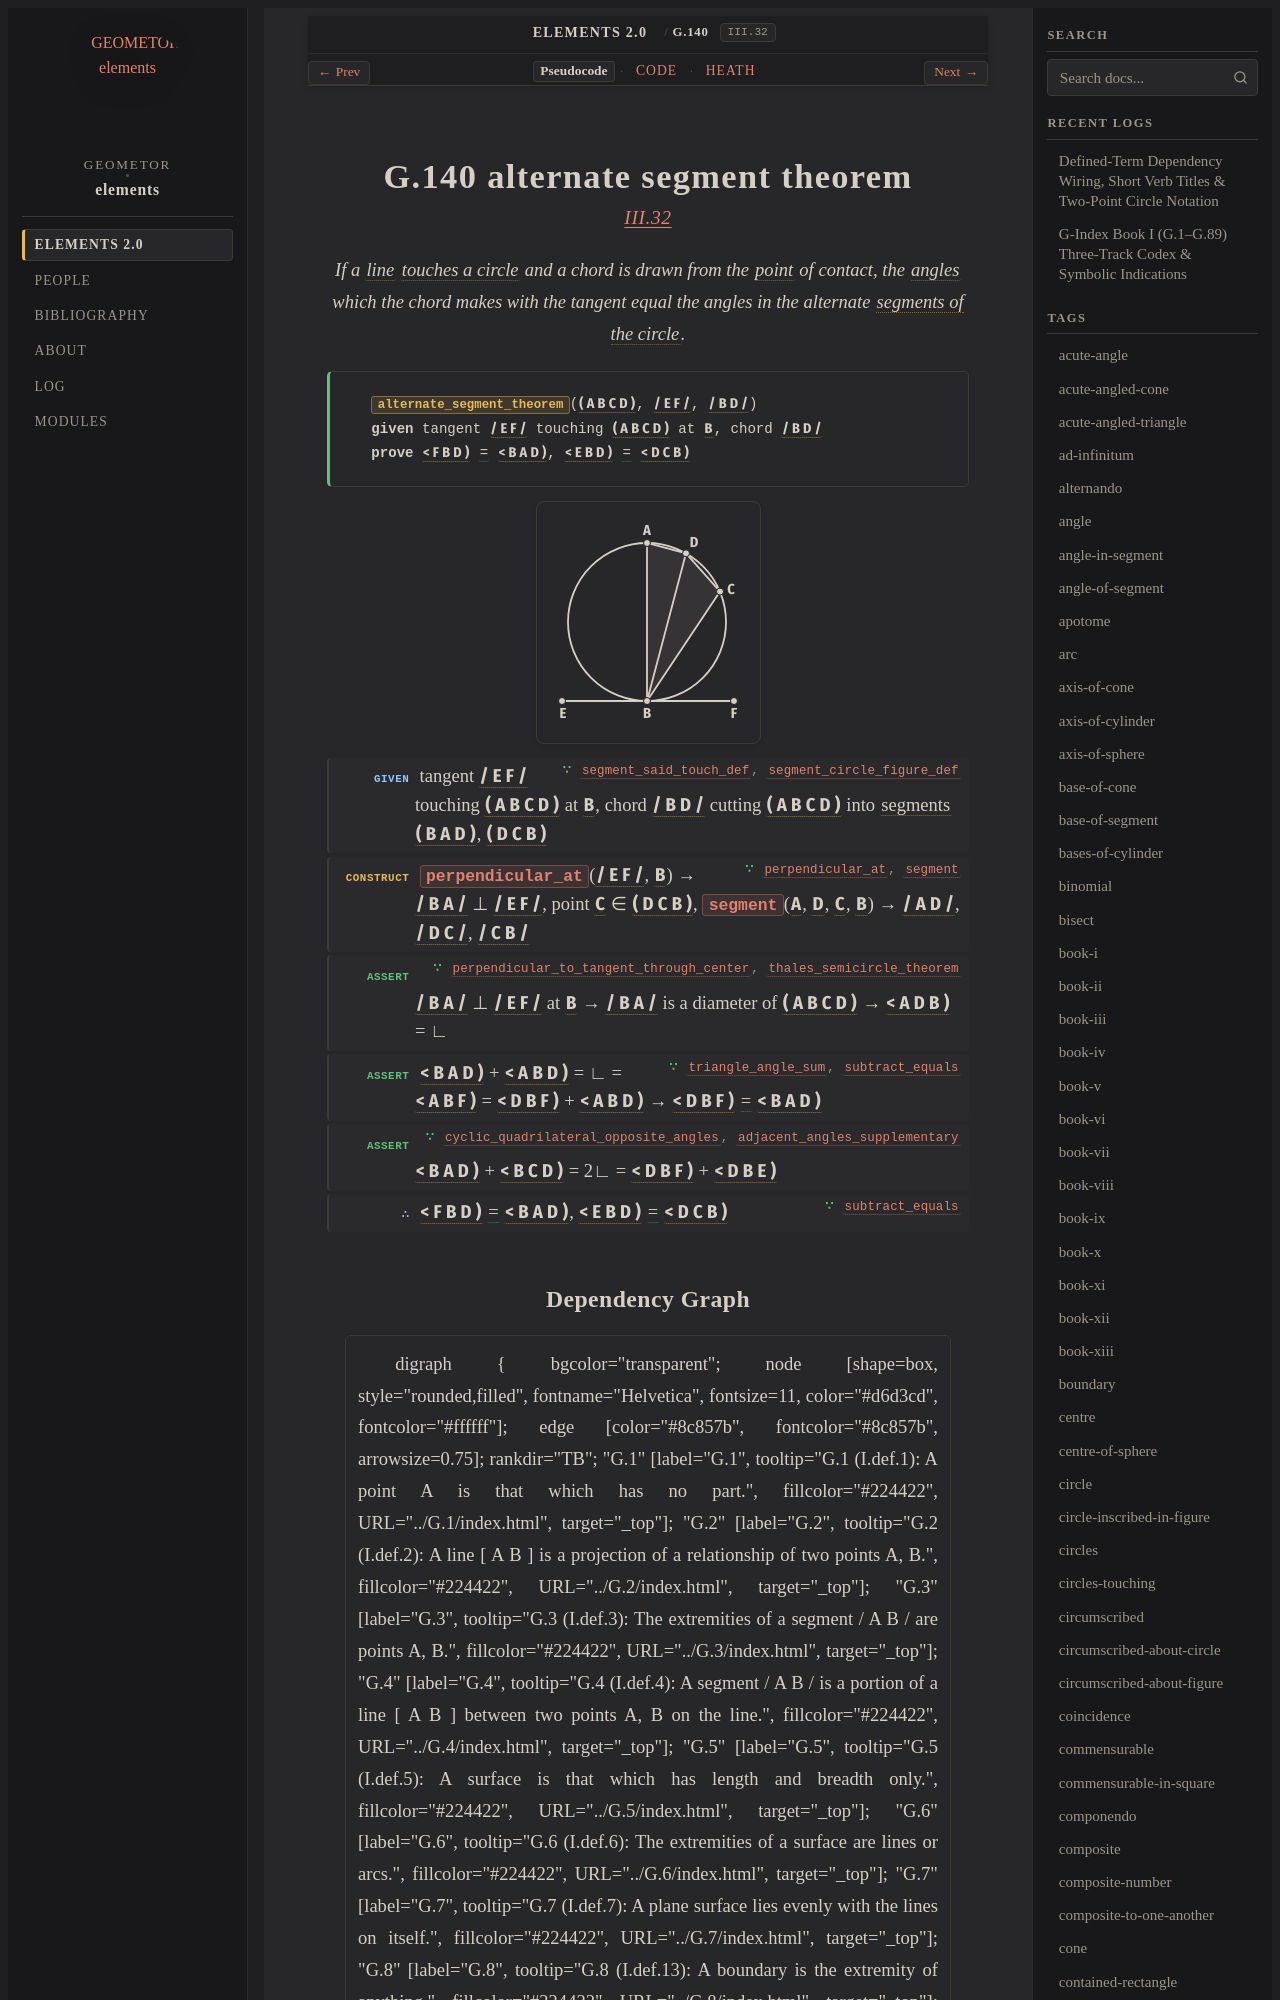

repository: geometor/elements · page: elements2/G.140/index.html · generator: sphinx

:order: 140
:number: 140
:canonical_id: G.140
:original_id: III.32
:title: G.140 alternate segment theorem
:volume: II
:book: III
:type: prop
:subtype: theorem
:categories: theorem, proof, plane-geometry, circles
:category: theorem, proof, plane-geometry, circles
:tags: book-iii, point, segment, circle, angle, quadrilateral, straight-line, tangent-to-circle, plane-angle, segment-of-circle, right-angle, centre, diameter, angle-in-segment, tangent, plane, equality
:dependencies: G.1, G.2, G.4, G.10, G.14, G.19, G.22, G.34, G.37, G.59, G.111, G.121, G.125, G.126, G.139
:excerpt: If a line touches a circle and a chord is drawn from the point of contact, the angles which the chord makes with the tangent equal the angles in the alternate segments of the circle.

.. _G.140:
.. _III.32:

G.140 alternate segment theorem
===============================

.. rubric:: `III.32 <https://geometor.github.io/euclid/heath/volume_II/book_iii/propositions/32/>`_

.. enunciation::

   If a :term:`line <G.2>` :term:`touches a circle <G.111>` and a chord is drawn from the :term:`point <G.1>` of contact, the :term:`angles <G.22>` which the chord makes with the tangent equal the angles in the alternate :term:`segments of the circle <G.126>`.

.. signature:: theorem

   | :fn:`alternate_segment_theorem <G.140>`\ (:g:`( A B C D ) <g1:( A B C D )>`, :g:`/ E F / <g1:/ E F />`, :g:`/ B D / <g1:/ B D />`)
   | **given** tangent :g:`/ E F / <g1:/ E F />` touching :g:`( A B C D ) <g1:( A B C D )>` at :g:`B <g1:B>`, chord :g:`/ B D / <g1:/ B D />`
   | **prove** :g:`< F B D ) <g1:< F B D )>` :eq:`= <g1:< F B D ) = g1:< B A D )>` :g:`< B A D ) <g1:< B A D )>`, :g:`< E B D ) <g1:< E B D )>` :eq:`= <g1:< E B D ) = g1:< B C D )>` :g:`< D C B ) <g1:< B C D )>`

.. picture:: g1.svg
   :alt: Proposition 32 diagram

.. step:: given ∵ segment_said_touch_def, segment_circle_figure_def <G.111, G.126>

   tangent :g:`/ E F / <g1:/ E F />` touching :g:`( A B C D ) <g1:( A B C D )>` at :g:`B <g1:B>`, chord :g:`/ B D / <g1:/ B D />` cutting :g:`( A B C D ) <g1:( A B C D )>` into :term:`segments <G.4>` :g:`( B A D ) <g1:( B A D )>`, :g:`( D C B ) <g1:( D C B )>`

.. step:: construct ∵ perpendicular_at, segment <G.34, G.14>

   :fn:`perpendicular_at <G.34>`\ (:g:`/ E F / <g1:/ E F />`, :g:`B <g1:B>`) → :g:`/ B A / <g1:/ B A />` ⊥ :g:`/ E F / <g1:/ E F />`, point :g:`C <g1:C>` ∈ :g:`( D C B ) <g1:( D C B )>`, :fn:`segment <G.14>`\ (:g:`A <g1:A>`, :g:`D <g1:D>`, :g:`C <g1:C>`, :g:`B <g1:B>`) → :g:`/ A D / <g1:/ A D />`, :g:`/ D C / <g1:/ D C />`, :g:`/ C B / <g1:/ C B />`

.. step:: assert ∵ perpendicular_to_tangent_through_center, thales_semicircle_theorem <G.121, G.139>

   :g:`/ B A / <g1:/ B A />` ⊥ :g:`/ E F / <g1:/ E F />` at :g:`B <g1:B>` → :g:`/ B A / <g1:/ B A />` is a diameter of :g:`( A B C D ) <g1:( A B C D )>` → :g:`< A D B ) <g1:< A D B )>` = ∟

.. step:: assert ∵ triangle_angle_sum, subtract_equals <G.59, G.19>

   :g:`< B A D ) <g1:< B A D )>` + :g:`< A B D ) <g1:< A B D )>` = ∟ = :g:`< A B F ) <g1:< A B F )>` = :g:`< D B F ) <g1:< F B D )>` + :g:`< A B D ) <g1:< A B D )>` → :g:`< D B F ) <g1:< F B D )>` :eq:`= <g1:< F B D ) = g1:< B A D )>` :g:`< B A D ) <g1:< B A D )>`

.. step:: assert ∵ cyclic_quadrilateral_opposite_angles, adjacent_angles_supplementary <G.125, G.37>

   :g:`< B A D ) <g1:< B A D )>` + :g:`< B C D ) <g1:< B C D )>` = 2∟ = :g:`< D B F ) <g1:< F B D )>` + :g:`< D B E ) <g1:< E B D )>`

.. step:: conclude ∵ subtract_equals <G.19>

   :g:`< F B D ) <g1:< F B D )>` :eq:`= <g1:< F B D ) = g1:< B A D )>` :g:`< B A D ) <g1:< B A D )>`, :g:`< E B D ) <g1:< E B D )>` :eq:`= <g1:< E B D ) = g1:< B C D )>` :g:`< D C B ) <g1:< B C D )>`
